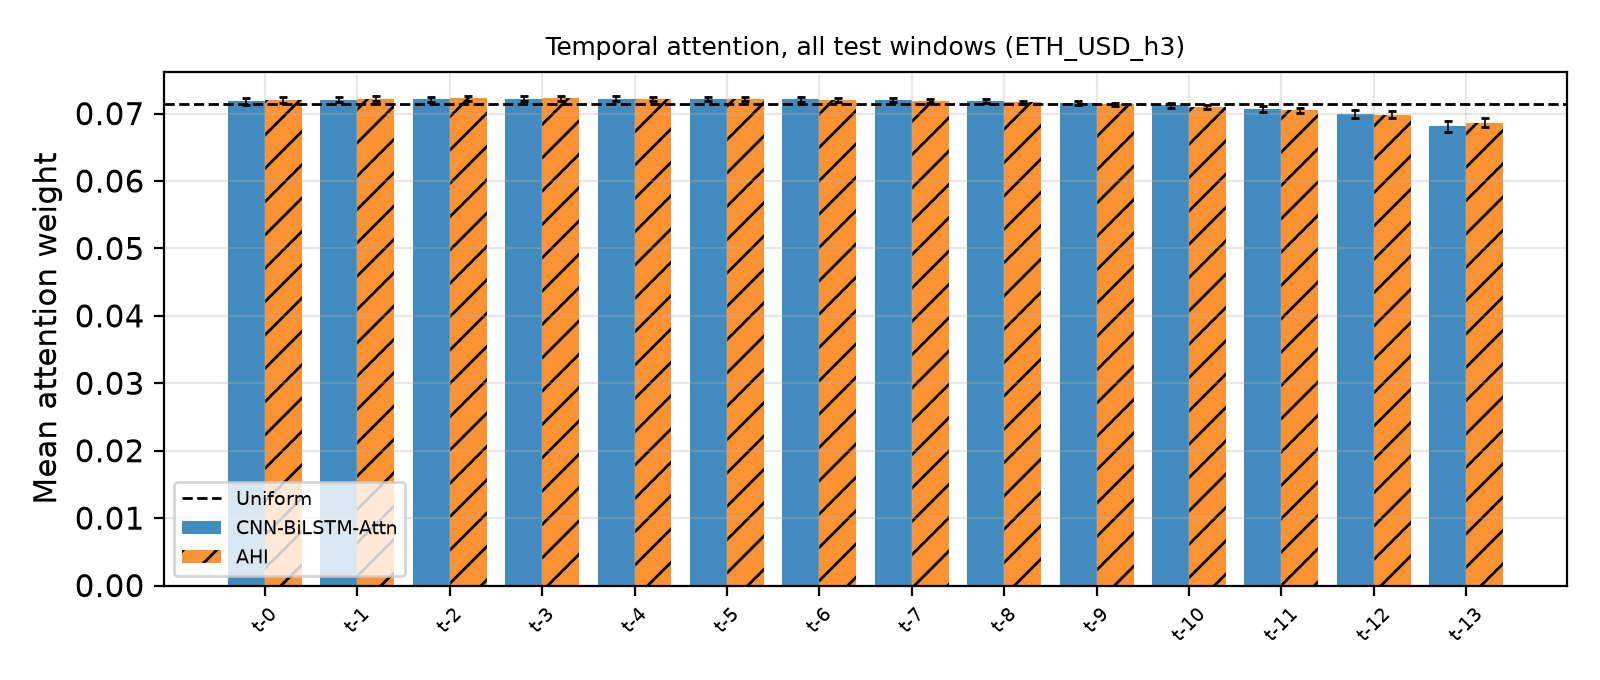

Source data for this figure (header and first rows):
Lag, MeanWeight, StdAcrossWindows, UniformWeight, Model
0, 0.07184, 0.0005434, 0.07143, CNN-BiLSTM-Attn
1, 0.07207, 0.0003826, 0.07143, CNN-BiLSTM-Attn
2, 0.07215, 0.0003685, 0.07143, CNN-BiLSTM-Attn
3, 0.07219, 0.0003633, 0.07143, CNN-BiLSTM-Attn
4, 0.07219, 0.0003539, 0.07143, CNN-BiLSTM-Attn
5, 0.07217, 0.0003396, 0.07143, CNN-BiLSTM-Attn
6, 0.0721, 0.0003234, 0.07143, CNN-BiLSTM-Attn
7, 0.07199, 0.0003102, 0.07143, CNN-BiLSTM-Attn
8, 0.07182, 0.0003027, 0.07143, CNN-BiLSTM-Attn
9, 0.07158, 0.0003088, 0.07143, CNN-BiLSTM-Attn
10, 0.07122, 0.0003437, 0.07143, CNN-BiLSTM-Attn
11, 0.07069, 0.0004371, 0.07143, CNN-BiLSTM-Attn
12, 0.06991, 0.0006215, 0.07143, CNN-BiLSTM-Attn
13, 0.06809, 0.0008687, 0.07143, CNN-BiLSTM-Attn
0, 0.07203, 0.000457, 0.07143, AHI
1, 0.07218, 0.0003646, 0.07143, AHI
2, 0.07224, 0.000346, 0.07143, AHI
3, 0.07225, 0.0003308, 0.07143, AHI
4, 0.07222, 0.0003133, 0.07143, AHI
5, 0.07215, 0.0002945, 0.07143, AHI
6, 0.07203, 0.0002768, 0.07143, AHI
7, 0.07188, 0.0002612, 0.07143, AHI
8, 0.07166, 0.0002514, 0.07143, AHI
9, 0.07137, 0.0002557, 0.07143, AHI
10, 0.07099, 0.0002897, 0.07143, AHI
11, 0.07049, 0.0003718, 0.07143, AHI
12, 0.06984, 0.000516, 0.07143, AHI
13, 0.06867, 0.0007238, 0.07143, AHI
